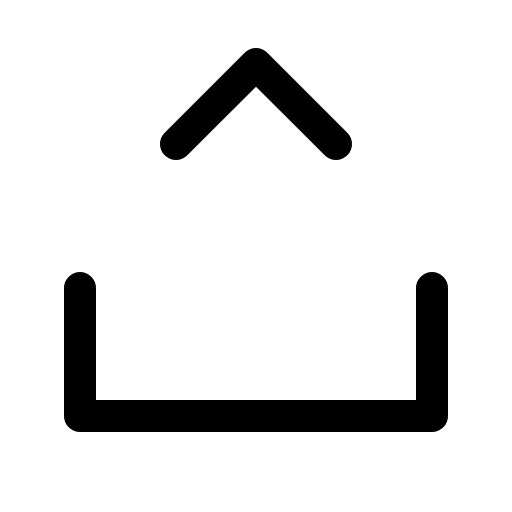
t = 0.00 s
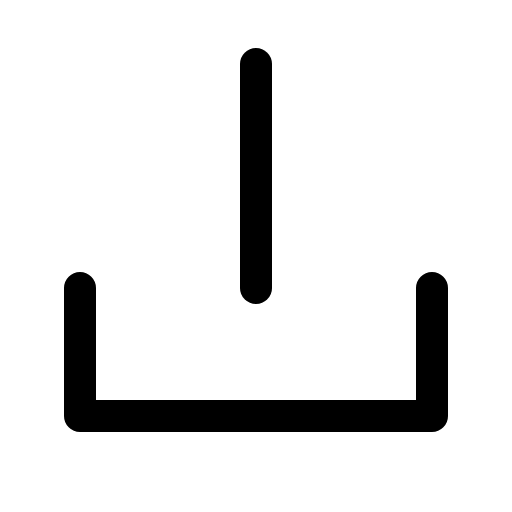
t = 0.60 s
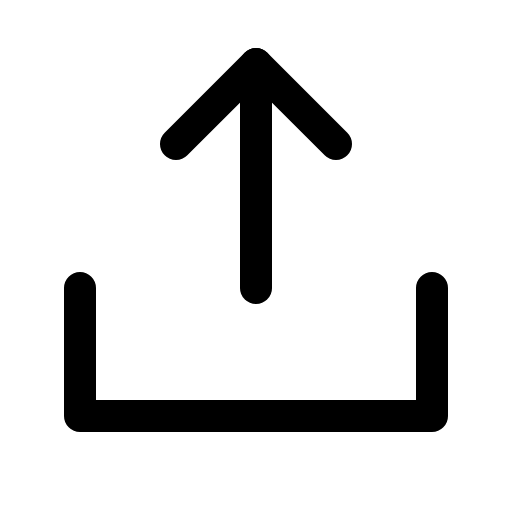
t = 0.98 s
t = 1.35 s: frame unchanged from t = 0.98 s, image omitted
t = 1.73 s: frame unchanged from t = 0.98 s, image omitted

The animated SVG that drew these frames (rendered in a browser with its animation timeline set to each time). Animation: 1 CSS @keyframes rule; one cycle of 2.10 s, repeats indefinitely.

<svg xmlns="http://www.w3.org/2000/svg" viewBox="0 0 256 256">
  <style>
    .draw-line {
      stroke-dasharray: 2000;
      stroke-dashoffset: 0;
    }
    svg:hover .draw-line {
      animation: phosphor-draw-in 1.5s ease-in-out infinite;
    }
    @keyframes phosphor-draw-in {
      0%   { stroke-dashoffset: 2000; }
      100% { stroke-dashoffset: 0; }
    }
  </style><rect width="256" height="256" fill="none"/><line x1="128" y1="144" x2="128" y2="32" fill="none" stroke="currentColor" stroke-linecap="round" stroke-linejoin="round" stroke-width="16" class="draw-line" pathLength="1" style="animation-delay: 0s"/><polyline points="216 144 216 208 40 208 40 144" fill="none" stroke="currentColor" stroke-linecap="round" stroke-linejoin="round" stroke-width="16" class="draw-line" pathLength="1" style="animation-delay: 0.3s"/><polyline points="88 72 128 32 168 72" fill="none" stroke="currentColor" stroke-linecap="round" stroke-linejoin="round" stroke-width="16" class="draw-line" pathLength="1" style="animation-delay: 0.6s"/></svg>
